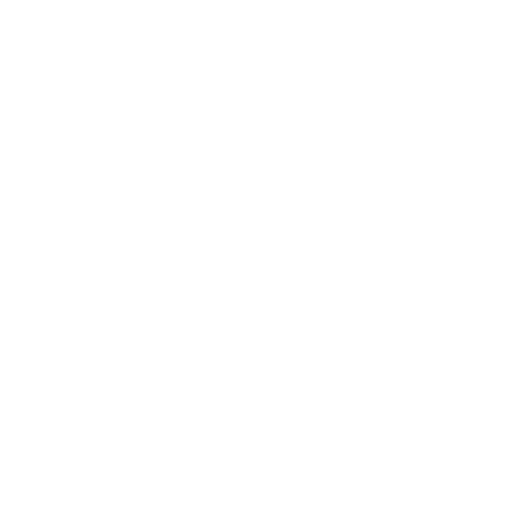
t = 0.00 s
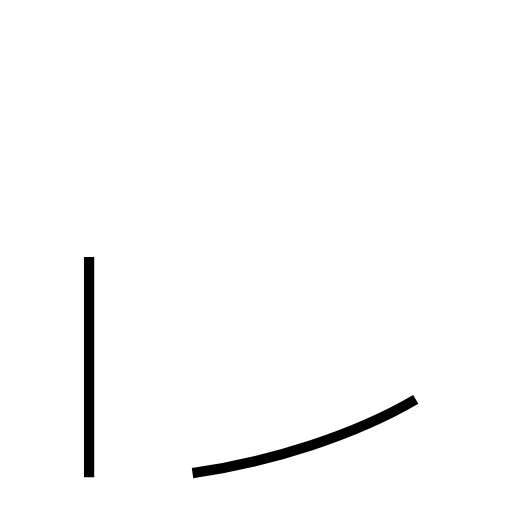
t = 1.34 s
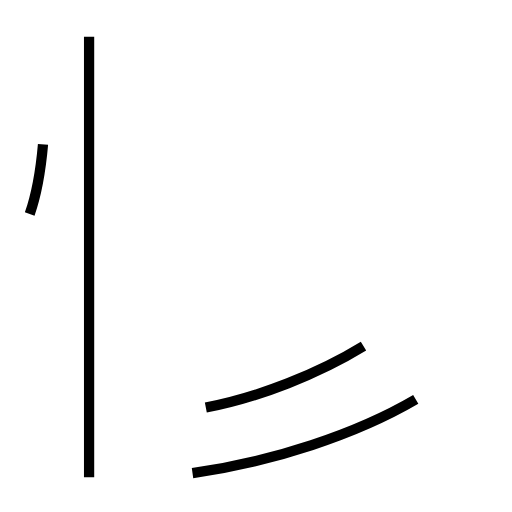
t = 2.69 s
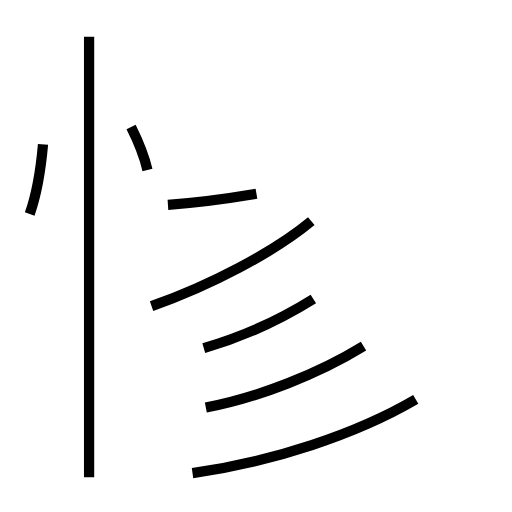
t = 3.97 s
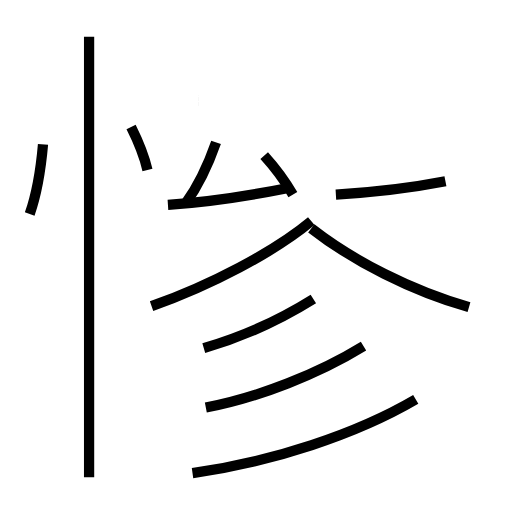
t = 5.25 s
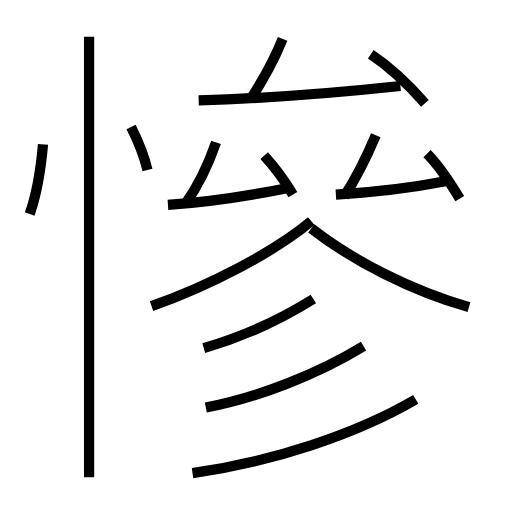
t = 6.62 s

The animated SVG that drew these frames (rendered in a browser with its animation timeline set to each time). Animation: 17 SMIL elements (animate=17); one cycle of 6.62 s.

<?xml version='1.0' encoding='utf-8'?>
<svg viewBox="0.0 -6.0 50.0 50.0" version="1.1" xmlns="http://www.w3.org/2000/svg"><rect x="-1000" y="-1000" width="2000" height="2000" stroke="white" fill="white" /><g style="fill:none;stroke:#000000;stroke-width:1"><path d="M 18.8 2.2 C 26.6 1.1 34.8 -1.6 40.6 -5.0 " transform="translate(0.0 38.0)" stroke-dasharray="23.090587172534153" stroke-dashoffset="23.090587172534153"><animate attributeName="stroke-dashoffset" from="23.090587172534153" to="0" dur="0.6927176151760246s" begin="0s" fill="freeze" /></path><path d="M 8.7 2.6 L 8.7 -40.4 " transform="translate(0.0 38.0)" stroke-dasharray="43.0" stroke-dashoffset="43.0"><animate attributeName="stroke-dashoffset" from="43.0" to="0" dur="1.29s" begin="0.6927176151760246s" fill="freeze" /></path><path d="M 2.9 -23.1 C 3.5 -24.8 4.0 -27.6 4.2 -29.9 " transform="translate(0.0 38.0)" stroke-dasharray="6.937939769584611" stroke-dashoffset="6.937939769584611"><animate attributeName="stroke-dashoffset" from="6.937939769584611" to="0" dur="0.20813819308753834s" begin="1.9827176151760246s" fill="freeze" /></path><path d="M 20.1 -4.2 C 25.3 -5.2 31.1 -7.5 35.5 -10.2 " transform="translate(0.0 38.0)" stroke-dasharray="16.609126555710183" stroke-dashoffset="16.609126555710183"><animate attributeName="stroke-dashoffset" from="16.609126555710183" to="0" dur="0.4982737966713055s" begin="2.1908558082635627s" fill="freeze" /></path><path d="M 19.9 -10.0 C 23.7 -11.1 27.4 -12.8 30.6 -14.8 " transform="translate(0.0 38.0)" stroke-dasharray="11.763922979874526" stroke-dashoffset="11.763922979874526"><animate attributeName="stroke-dashoffset" from="11.763922979874526" to="0" dur="0.35291768939623575s" begin="2.6891296049348683s" fill="freeze" /></path><path d="M 14.8 -14.1 C 20.5 -16.1 26.8 -19.4 30.4 -22.4 " transform="translate(0.0 38.0)" stroke-dasharray="17.748708473110966" stroke-dashoffset="17.748708473110966"><animate attributeName="stroke-dashoffset" from="17.748708473110966" to="0" dur="0.532461254193329s" begin="3.042047294331104s" fill="freeze" /></path><path d="M 14.4 -27.4 C 14.1 -28.7 13.4 -30.4 12.8 -31.6 " transform="translate(0.0 38.0)" stroke-dasharray="4.5032958784663535" stroke-dashoffset="4.5032958784663535"><animate attributeName="stroke-dashoffset" from="4.5032958784663535" to="0" dur="0.1350988763539906s" begin="3.5745085485244332s" fill="freeze" /></path><path d="M 16.4 -24.0 C 19.4 -24.2 23.9 -24.8 27.9 -25.6 " transform="translate(0.0 38.0)" stroke-dasharray="11.617802270323006" stroke-dashoffset="11.617802270323006"><animate attributeName="stroke-dashoffset" from="11.617802270323006" to="0" dur="0.3485340681096902s" begin="3.7096074248784237s" fill="freeze" /></path><path d="M 18.1 -24.1 C 19.4 -25.9 20.4 -28.1 21.1 -30.1 " transform="translate(0.0 38.0)" stroke-dasharray="6.73063149236953" stroke-dashoffset="6.73063149236953"><animate attributeName="stroke-dashoffset" from="6.73063149236953" to="0" dur="0.20191894477108588s" begin="4.058141492988113s" fill="freeze" /></path><path d="M 28.6 -25.0 C 27.9 -26.2 26.8 -27.7 25.8 -28.8 " transform="translate(0.0 38.0)" stroke-dasharray="4.727632985610312" stroke-dashoffset="4.727632985610312"><animate attributeName="stroke-dashoffset" from="4.727632985610312" to="0" dur="0.14182898956830936s" begin="4.2600604377592s" fill="freeze" /></path><path d="M 45.8 -14.0 C 40.2 -15.6 34.5 -18.5 30.4 -21.7 " transform="translate(0.0 38.0)" stroke-dasharray="17.31583603211184" stroke-dashoffset="17.31583603211184"><animate attributeName="stroke-dashoffset" from="17.31583603211184" to="0" dur="0.5194750809633552s" begin="4.401889427327509s" fill="freeze" /></path><path d="M 32.8 -25.0 C 36.2 -25.2 39.9 -25.6 43.5 -26.3 " transform="translate(0.0 38.0)" stroke-dasharray="10.786525023284351" stroke-dashoffset="10.786525023284351"><animate attributeName="stroke-dashoffset" from="10.786525023284351" to="0" dur="0.3235957506985305s" begin="4.921364508290864s" fill="freeze" /></path><path d="M 19.4 -34.2 C 26.2 -34.4 32.6 -34.9 39.1 -35.6 " transform="translate(0.0 38.0)" stroke-dasharray="19.754808732793272" stroke-dashoffset="19.754808732793272"><animate attributeName="stroke-dashoffset" from="19.754808732793272" to="0" dur="0.5926442619837982s" begin="5.244960258989394s" fill="freeze" /></path><path d="M 33.6 -24.8 C 34.9 -26.8 35.9 -28.9 36.7 -30.8 " transform="translate(0.0 38.0)" stroke-dasharray="6.7624955724656415" stroke-dashoffset="6.7624955724656415"><animate attributeName="stroke-dashoffset" from="6.7624955724656415" to="0" dur="0.20287486717396924s" begin="5.837604520973192s" fill="freeze" /></path><path d="M 24.4 -34.2 C 25.7 -36.2 26.8 -38.2 27.6 -40.2 " transform="translate(0.0 38.0)" stroke-dasharray="6.81080861411946" stroke-dashoffset="6.81080861411946"><animate attributeName="stroke-dashoffset" from="6.81080861411946" to="0" dur="0.2043242584235838s" begin="6.040479388147162s" fill="freeze" /></path><path d="M 44.9 -24.6 C 44.0 -26.1 42.8 -27.9 41.7 -29.0 " transform="translate(0.0 38.0)" stroke-dasharray="5.45235991007748" stroke-dashoffset="5.45235991007748"><animate attributeName="stroke-dashoffset" from="5.45235991007748" to="0" dur="0.1635707973023244s" begin="6.2448036465707455s" fill="freeze" /></path><path d="M 41.5 -33.9 C 40.1 -35.5 38.0 -37.5 36.2 -38.7" transform="translate(0.0 38.0)" stroke-dasharray="7.168172470364522" stroke-dashoffset="7.168172470364522"><animate attributeName="stroke-dashoffset" from="7.168172470364522" to="0" dur="0.21504517411093566s" begin="6.40837444387307s" fill="freeze" /></path></g></svg>
